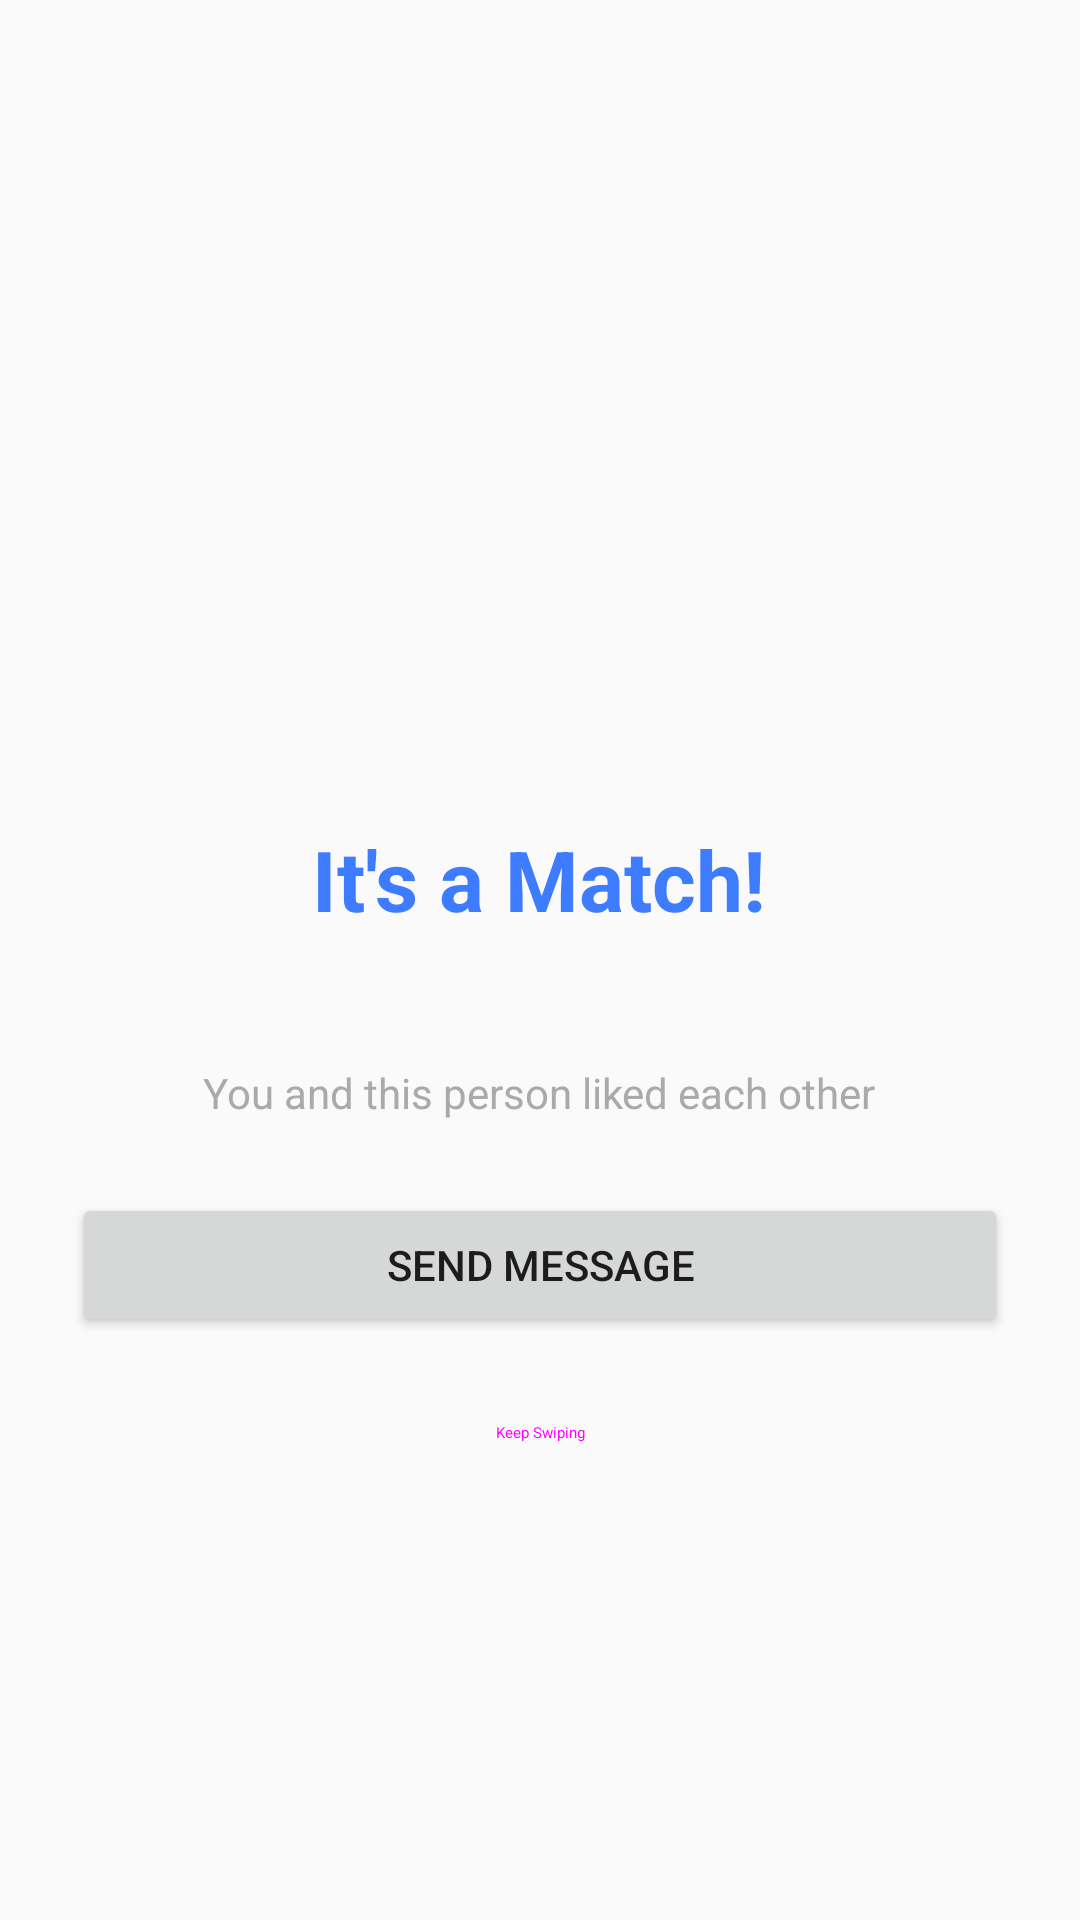

This screen was rendered from an Android layout file. Write that file and the resources it references.
<!-- AndroidManifest.xml: application theme Theme.SportMatch -->
<!-- res/layout/dialog_match.xml -->
<?xml version="1.0" encoding="utf-8"?>
<LinearLayout xmlns:android="http://schemas.android.com/apk/res/android"
    android:layout_width="match_parent"
    android:layout_height="wrap_content"
    android:orientation="vertical"
    android:padding="24dp"
    android:gravity="center">

    <ImageView
        android:layout_width="120dp"
        android:layout_height="120dp"
        android:layout_marginBottom="16dp"
        android:src="@drawable/ic_favorite"
        android:contentDescription="@string/match"
        android:tint="@color/primary" />

    <TextView
        android:layout_width="wrap_content"
        android:layout_height="wrap_content"
        android:text="It's a Match!"
        android:textSize="28sp"
        android:textStyle="bold"
        android:textColor="@color/primary"
        android:gravity="center" />

    <TextView
        android:id="@+id/match_user_name"
        android:layout_width="wrap_content"
        android:layout_height="wrap_content"
        android:layout_marginTop="8dp"
        android:textSize="20sp"
        android:textStyle="bold"
        android:gravity="center" />

    <TextView
        android:layout_width="wrap_content"
        android:layout_height="wrap_content"
        android:layout_marginTop="8dp"
        android:text="You and this person liked each other"
        android:textSize="14sp"
        android:textColor="@android:color/darker_gray"
        android:gravity="center" />

    <Button
        android:id="@+id/match_send_message_button"
        android:layout_width="match_parent"
        android:layout_height="wrap_content"
        android:layout_marginTop="24dp"
        android:text="Send Message" />

    <Button
        android:id="@+id/match_keep_swiping_button"
        android:layout_width="match_parent"
        android:layout_height="wrap_content"
        android:layout_marginTop="8dp"
        android:text="Keep Swiping"
        style="@style/Widget.Material3.Button.TextButton" />

</LinearLayout>
<!-- resources referenced by this layout -->
<resources>
  <color name="primary">#3D7BFF</color>
  <string name="match">Match</string>
  <style name="Theme.SportMatch" parent="Theme.AppCompat.Light.DarkActionBar">
          
          <item name="android:statusBarColor">@color/primary</item>
          <item name="android:navigationBarColor">@color/background</item>
      </style>
  <color name="background">#F7F9FC</color>
</resources>
